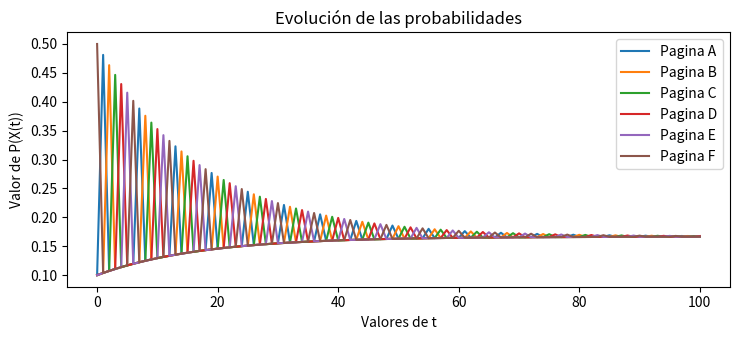

Generate this figure with matplotlib:
import numpy as np
import matplotlib.pyplot as plt

plt.rcParams["figure.figsize"] = [7.50, 3.50]
plt.rcParams["figure.autolayout"] = True

MAX_ITERS = 100

# Probabilidad de salto aleator
d = 0.01

# Matriz de adyacencia con pesos entrer las distintas páginas web
M = np.array([[0, 1, 0, 0, 0, 0],
              [0, 0, 1, 0, 0, 0],
              [0, 0, 0, 1, 0, 0],
              [0, 0, 0, 0, 1, 0],
              [0, 0, 0, 0, 0, 1],
              [1, 0, 0, 0, 0, 0],
])

M = M + d
sums = np.sum(M, axis=1)
M_new = np.array([])

for i in range(len(sums)):
    M_new = np.hstack((M_new, (M[i,:] / sums[i])))

M = np.split(M_new, M.shape[0])

# Distribucion de probabilidad segun enlaces por pagina
v = np.array([0.1, 0.1, 0.1, 0.1, 0.1, 0.5])

def nextIter(v, M):
    return v @ M

# Array con la evolución de los valores de las probabilidades
probs = v.copy().T

# Cálculo de la evolucion de las probabilidades
for i in range(MAX_ITERS):
    v = nextIter(v, M)
    probs = np.vstack((probs, v.T))

# Ploteo de la evolución de las probabilidades
plt.title("Evolución de las probabilidades")

for i in range(probs.shape[1]):
    print(probs[:,i])
    plt.plot(probs[:,i], label="Pagina " + chr(i + 65))

plt.xlabel('Valores de t')
plt.ylabel('Valor de P(X(t))')
plt.legend()
plt.savefig("out.png")
plt.show()
